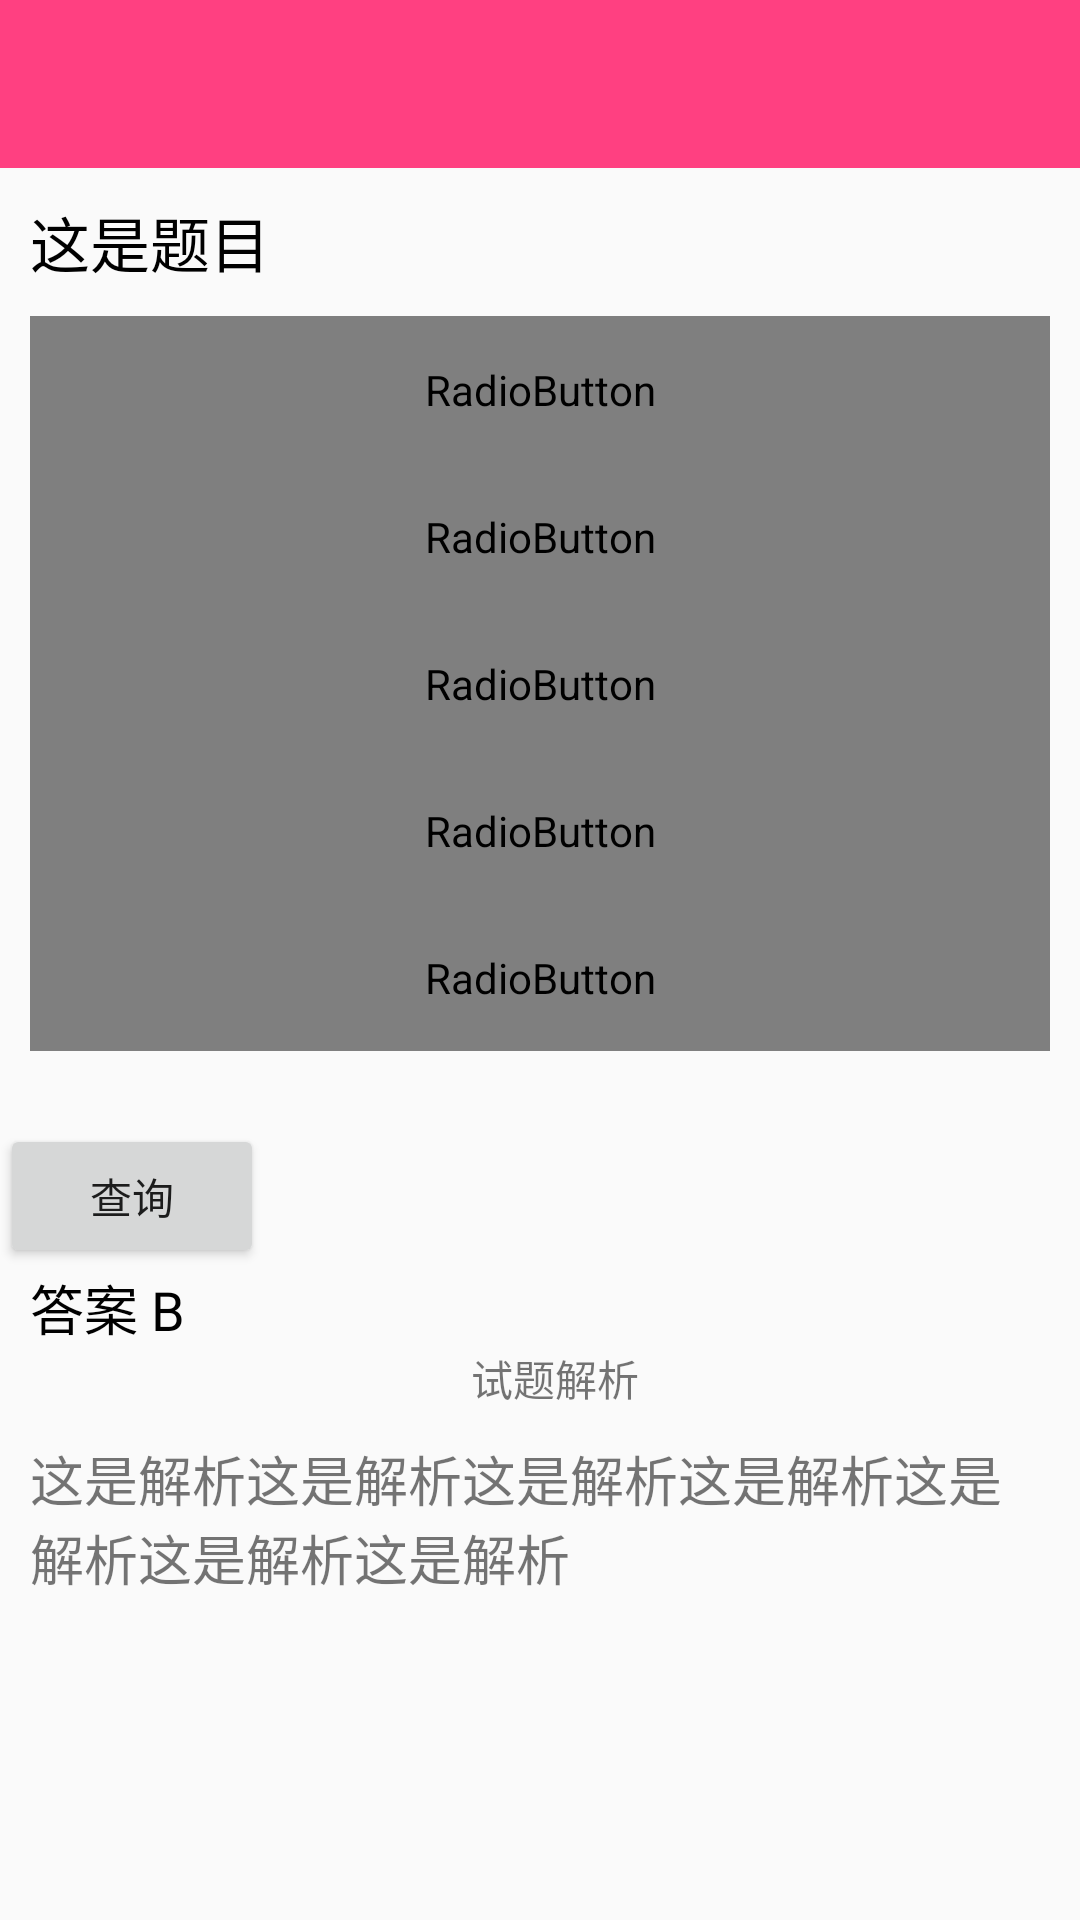

Produce the Android XML layout that renders to this screen, including the resource entries it uses.
<!-- AndroidManifest.xml: activity theme BaseTheme -->
<!-- res/layout/activity_random_practice.xml -->
<?xml version="1.0" encoding="utf-8"?>
<LinearLayout
        xmlns:android="http://schemas.android.com/apk/res/android"
        xmlns:tools="http://schemas.android.com/tools"
        android:layout_width="match_parent"
        android:layout_height="match_parent"
        android:orientation="vertical"
        tools:context="com.example.louiemain.primarypathological.activity.RandomPracticeActivity">

    
    <include layout="@layout/toolbar_secend"/>

    <LinearLayout
            android:id="@+id/ll_exam"
            android:layout_width="match_parent"
            android:layout_height="match_parent"
            android:orientation="vertical">
        <TextView
                android:id="@+id/tv_name"
                android:layout_width="match_parent"
                android:layout_height="wrap_content"
                android:layout_margin="10dp"
                android:textSize="20sp"
                android:textColor="@android:color/black"
                android:text="这是题目"/>

        <RadioGroup
                android:id="@+id/rg_option"
                android:layout_width="match_parent"
                android:layout_height="wrap_content"
                android:paddingLeft="10dp"
                android:paddingRight="10dp">
            <RadioButton
                    android:id="@+id/rb_a"
                    android:layout_width="match_parent"
                    android:paddingTop="15dp"
                    android:paddingLeft="10dp"
                    android:paddingRight="10dp"
                    android:paddingBottom="15dp"
                    android:layout_height="wrap_content"
                    android:textSize="18sp"
                    android:textColor="@drawable/rb_textcolor_selector"
                    android:text="A"/>
            <RadioButton
                    android:id="@+id/rb_b"
                    android:layout_width="match_parent"
                    android:layout_height="wrap_content"
                    android:paddingTop="15dp"
                    android:paddingLeft="10dp"
                    android:paddingRight="10dp"
                    android:paddingBottom="15dp"
                    android:textSize="18sp"
                    android:textColor="@drawable/rb_textcolor_selector"
                    android:text="B"/>
            <RadioButton
                    android:id="@+id/rb_c"
                    android:layout_width="match_parent"
                    android:layout_height="wrap_content"
                    android:paddingTop="15dp"
                    android:paddingLeft="10dp"
                    android:paddingRight="10dp"
                    android:paddingBottom="15dp"
                    android:textSize="18sp"
                    android:textColor="@drawable/rb_textcolor_selector"
                    android:text="C"/>
            <RadioButton
                    android:id="@+id/rb_d"
                    android:layout_width="match_parent"
                    android:layout_height="wrap_content"
                    android:paddingTop="15dp"
                    android:paddingLeft="10dp"
                    android:paddingRight="10dp"
                    android:paddingBottom="15dp"
                    android:textSize="18sp"
                    android:textColor="@drawable/rb_textcolor_selector"
                    android:text="D"/>
            <RadioButton
                    android:id="@+id/rb_e"
                    android:layout_width="match_parent"
                    android:layout_height="wrap_content"
                    android:paddingTop="15dp"
                    android:paddingLeft="10dp"
                    android:paddingRight="10dp"
                    android:paddingBottom="15dp"
                    android:textSize="18sp"
                    android:textColor="@drawable/rb_textcolor_selector"
                    android:text="E"/>
        </RadioGroup>

        <TextView
                android:id="@+id/tv_commons"
                android:layout_width="wrap_content"
                android:layout_height="wrap_content"
                android:layout_marginLeft="10dp"
                android:textSize="18sp"/>

        <Button
                android:id="@+id/btn_query"
                android:layout_width="wrap_content"
                android:layout_height="wrap_content"
                android:layout_marginRight="10dp"
                android:text="查询"
                />
        <LinearLayout
                android:id="@+id/ly_result_analysis"
                android:layout_width="match_parent"
                android:layout_height="wrap_content"
                android:orientation="vertical">
            <TextView
                    android:id="@+id/tv_anser"
                    android:layout_width="wrap_content"
                    android:layout_height="wrap_content"
                    android:layout_marginLeft="10dp"
                    android:layout_weight="1"
                    android:textColor="@android:color/black"
                    android:textSize="18sp"
                    android:text="答案 B"/>
            <TextView
                    android:layout_width="match_parent"
                    android:layout_height="wrap_content"
                    android:layout_marginLeft="10dp"
                    android:gravity="center"
                    android:layout_weight="1"
                    android:text="试题解析"/>
            <TextView
                    android:id="@+id/tv_analysis"
                    android:layout_width="wrap_content"
                    android:layout_height="wrap_content"
                    android:layout_margin="10dp"
                    android:textSize="18sp"
                    android:text="这是解析这是解析这是解析这是解析这是解析这是解析这是解析"
                    />
        </LinearLayout>
    </LinearLayout>

</LinearLayout>
<!-- res/layout/toolbar_secend.xml (included above) -->
<?xml version="1.0" encoding="utf-8"?>
<RelativeLayout xmlns:android="http://schemas.android.com/apk/res/android"
                xmlns:app="http://schemas.android.com/apk/res-auto"
                xmlns:tools="http://schemas.android.com/tools"
                android:layout_width="match_parent"
                android:layout_height="wrap_content">
    <android.support.v7.widget.Toolbar
            android:id="@+id/toolbar_simple"
            android:layout_width="match_parent"
            android:layout_height="wrap_content"
            android:paddingTop="25dp"
            android:background="@color/colorAccent"
            app:navigationIcon="@mipmap/ic_back"
            android:theme="@style/ToolbarTheme"
            tools:layout_editor_absoluteY="0dp"
            tools:layout_editor_absoluteX="8dp">
        <TextView
                android:id="@+id/tv_title"
                android:layout_width="match_parent"
                android:layout_height="wrap_content"
                android:textColor="@android:color/white"
                android:textSize="23sp"
                android:gravity="center"/>
    </android.support.v7.widget.Toolbar>

</RelativeLayout>
<!-- resources referenced by this layout -->
<resources>
  <color name="colorAccent">#FF4081</color>
  <style name="ToolbarTheme" parent="Theme.AppCompat.Light.DarkActionBar">
          <item name="actionMenuTextColor">@color/colorWhite</item> 
          <item name="android:textSize">18sp</item> 
      </style>
  <style name="BaseTheme" parent="Theme.AppCompat.Light.NoActionBar">
          <item name="android:windowTranslucentStatus">true</item>
          
      </style>
  <color name="colorWhite">#FFFFFF</color>
</resources>
